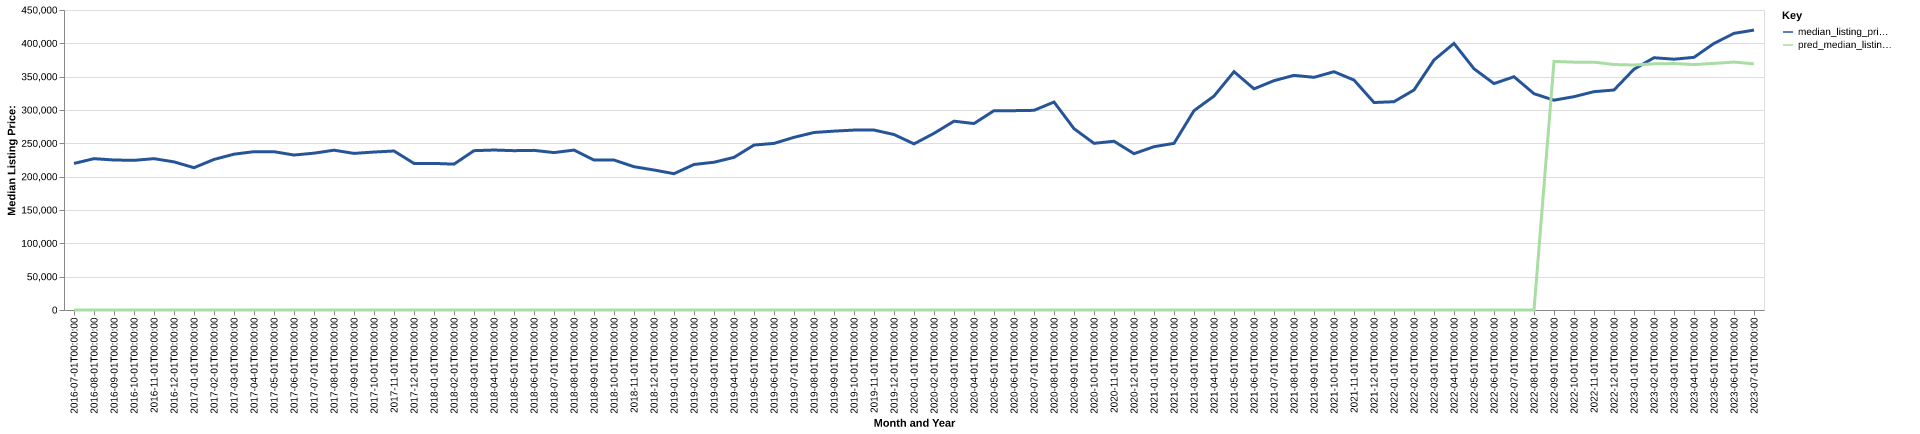

The data file committed next to this chart (first rows):
date, time_idx, median_listing_price, thirty_year_interest_rate_five, month, county_name, active_listing_count, median_days_on_market, pred_median_listing_price, month_year
2016-07-01, 0, 219823, 3.72, 7, washington, va, 388.0, 82.0, 0, Jul-2016
2016-08-01, 1, 227000, 3.73, 8, washington, va, 376.0, 92.0, 0, Aug-2016
2016-09-01, 2, 225000, 3.66, 9, washington, va, 370.0, 96.0, 0, Sep-2016
2016-10-01, 3, 224500, 3.64, 10, washington, va, 359.0, 100.0, 0, Oct-2016
2016-11-01, 4, 227000, 3.66, 11, washington, va, 339.0, 110.0, 0, Nov-2016
2016-12-01, 5, 222200, 3.48, 12, washington, va, 312.0, 121.0, 0, Dec-2016
2017-01-01, 6, 213450, 3.45, 1, washington, va, 272.0, 132.0, 0, Jan-2017
2017-02-01, 7, 225848, 3.5, 2, washington, va, 273.0, 133.0, 0, Feb-2017
2017-03-01, 8, 233725, 3.52, 3, washington, va, 284.0, 119.0, 0, Mar-2017
2017-04-01, 9, 237485, 4.03, 4, washington, va, 297.0, 76.0, 0, Apr-2017
2017-05-01, 10, 237500, 4.32, 5, washington, va, 297.0, 79.0, 0, May-2017
2017-06-01, 11, 232450, 4.2, 6, washington, va, 312.0, 85.0, 0, Jun-2017
2017-07-01, 12, 235250, 4.19, 7, washington, va, 318.0, 86.0, 0, Jul-2017
2017-08-01, 13, 239696, 4.3, 8, washington, va, 338.0, 82.0, 0, Aug-2017
2017-09-01, 14, 234900, 4.1, 9, washington, va, 339.0, 87.0, 0, Sep-2017
2017-10-01, 15, 236950, 4.05, 10, washington, va, 311.0, 97.0, 0, Oct-2017
2017-11-01, 16, 238500, 3.94, 11, washington, va, 300.0, 108.0, 0, Nov-2017
2017-12-01, 17, 219900, 4.03, 12, washington, va, 297.0, 113.0, 0, Dec-2017
2018-01-01, 18, 219900, 3.93, 1, washington, va, 258.0, 123.0, 0, Jan-2018
2018-02-01, 19, 218794, 3.83, 2, washington, va, 257.0, 114.0, 0, Feb-2018
2018-03-01, 20, 239000, 3.94, 3, washington, va, 252.0, 102.0, 0, Mar-2018
2018-04-01, 21, 239950, 3.95, 4, washington, va, 270.0, 81.0, 0, Apr-2018
2018-05-01, 22, 239000, 3.99, 5, washington, va, 298.0, 79.0, 0, May-2018
2018-06-01, 23, 239450, 4.15, 6, washington, va, 319.0, 71.0, 0, Jun-2018
2018-07-01, 24, 236125, 4.4, 7, washington, va, 331.0, 80.0, 0, Jul-2018
2018-08-01, 25, 239900, 4.46, 8, washington, va, 328.0, 89.0, 0, Aug-2018
2018-09-01, 26, 224900, 4.58, 9, washington, va, 323.0, 95.0, 0, Sep-2018
2018-10-01, 27, 225000, 4.66, 10, washington, va, 323.0, 94.0, 0, Oct-2018
2018-11-01, 28, 214950, 4.62, 11, washington, va, 324.0, 95.0, 0, Nov-2018
2018-12-01, 29, 210000, 4.54, 12, washington, va, 305.0, 114.0, 0, Dec-2018
2019-01-01, 30, 204475, 4.6, 1, washington, va, 265.0, 116.0, 0, Jan-2019
2019-02-01, 31, 218300, 4.72, 2, washington, va, 259.0, 121.0, 0, Feb-2019
2019-03-01, 32, 221646, 4.9, 3, washington, va, 246.0, 104.0, 0, Mar-2019
2019-04-01, 33, 228938, 4.94, 4, washington, va, 234.0, 77.0, 0, Apr-2019
2019-05-01, 34, 247435, 4.75, 5, washington, va, 250.0, 71.0, 0, May-2019
2019-06-01, 35, 249900, 4.51, 6, washington, va, 258.0, 68.0, 0, Jun-2019
2019-07-01, 36, 259000, 4.41, 7, washington, va, 253.0, 81.0, 0, Jul-2019
2019-08-01, 37, 266264, 4.41, 8, washington, va, 256.0, 87.0, 0, Aug-2019
2019-09-01, 38, 268309, 4.2, 9, washington, va, 261.0, 88.0, 0, Sep-2019
2019-10-01, 39, 269900, 4.14, 10, washington, va, 268.0, 89.0, 0, Oct-2019
2019-11-01, 40, 269900, 3.84, 11, washington, va, 258.0, 92.0, 0, Nov-2019
2019-12-01, 41, 263225, 3.81, 12, washington, va, 245.0, 96.0, 0, Dec-2019
2020-01-01, 42, 249175, 3.75, 1, washington, va, 238.0, 106.0, 0, Jan-2020
2020-02-01, 43, 265000, 3.73, 2, washington, va, 204.0, 104.0, 0, Feb-2020
2020-03-01, 44, 283225, 3.78, 3, washington, va, 195.0, 107.0, 0, Mar-2020
2020-04-01, 45, 279675, 3.75, 4, washington, va, 178.0, 100.0, 0, Apr-2020
2020-05-01, 46, 299000, 3.74, 5, washington, va, 164.0, 100.0, 0, May-2020
2020-06-01, 47, 299000, 3.72, 6, washington, va, 154.0, 97.0, 0, Jun-2020
2020-07-01, 48, 299500, 3.49, 7, washington, va, 152.0, 75.0, 0, Jul-2020
2020-08-01, 49, 311950, 3.65, 8, washington, va, 134.0, 67.0, 0, Aug-2020
2020-09-01, 50, 272000, 3.33, 9, washington, va, 139.0, 53.0, 0, Sep-2020
2020-10-01, 51, 250000, 3.28, 10, washington, va, 131.0, 57.0, 0, Oct-2020
2020-11-01, 52, 253125, 3.21, 11, washington, va, 122.0, 66.0, 0, Nov-2020
2020-12-01, 53, 234492, 3.07, 12, washington, va, 124.0, 74.0, 0, Dec-2020
2021-01-01, 54, 244950, 2.99, 1, washington, va, 108.0, 80.0, 0, Jan-2021
2021-02-01, 55, 249950, 2.93, 2, washington, va, 87.0, 94.0, 0, Feb-2021
2021-03-01, 56, 299000, 2.88, 3, washington, va, 85.0, 87.0, 0, Mar-2021
2021-04-01, 57, 320852, 2.84, 4, washington, va, 76.0, 78.0, 0, Apr-2021
2021-05-01, 58, 357450, 2.71, 5, washington, va, 89.0, 47.0, 0, May-2021
2021-06-01, 59, 331725, 2.79, 6, washington, va, 94.0, 39.0, 0, Jun-2021
... 25 more rows
